Dataset: datasets (GitHub, chinmoy12c/spsVision). Classes: paper, scissor, stone.

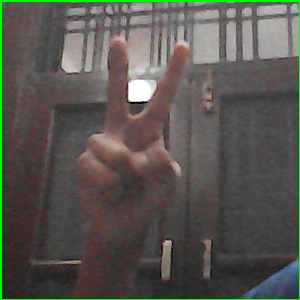
Label: scissor

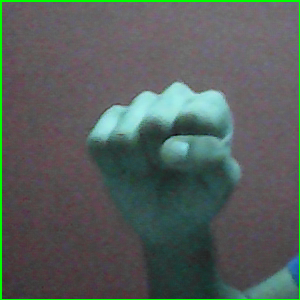
Label: stone

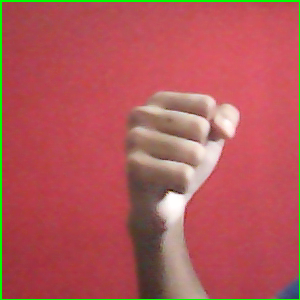
Label: stone

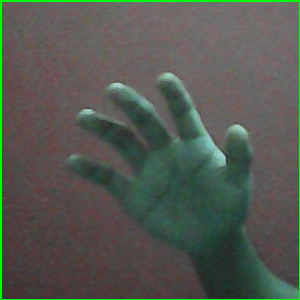
Label: paper

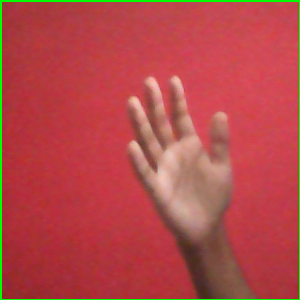
Label: paper

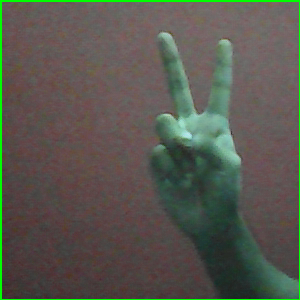
Label: scissor
